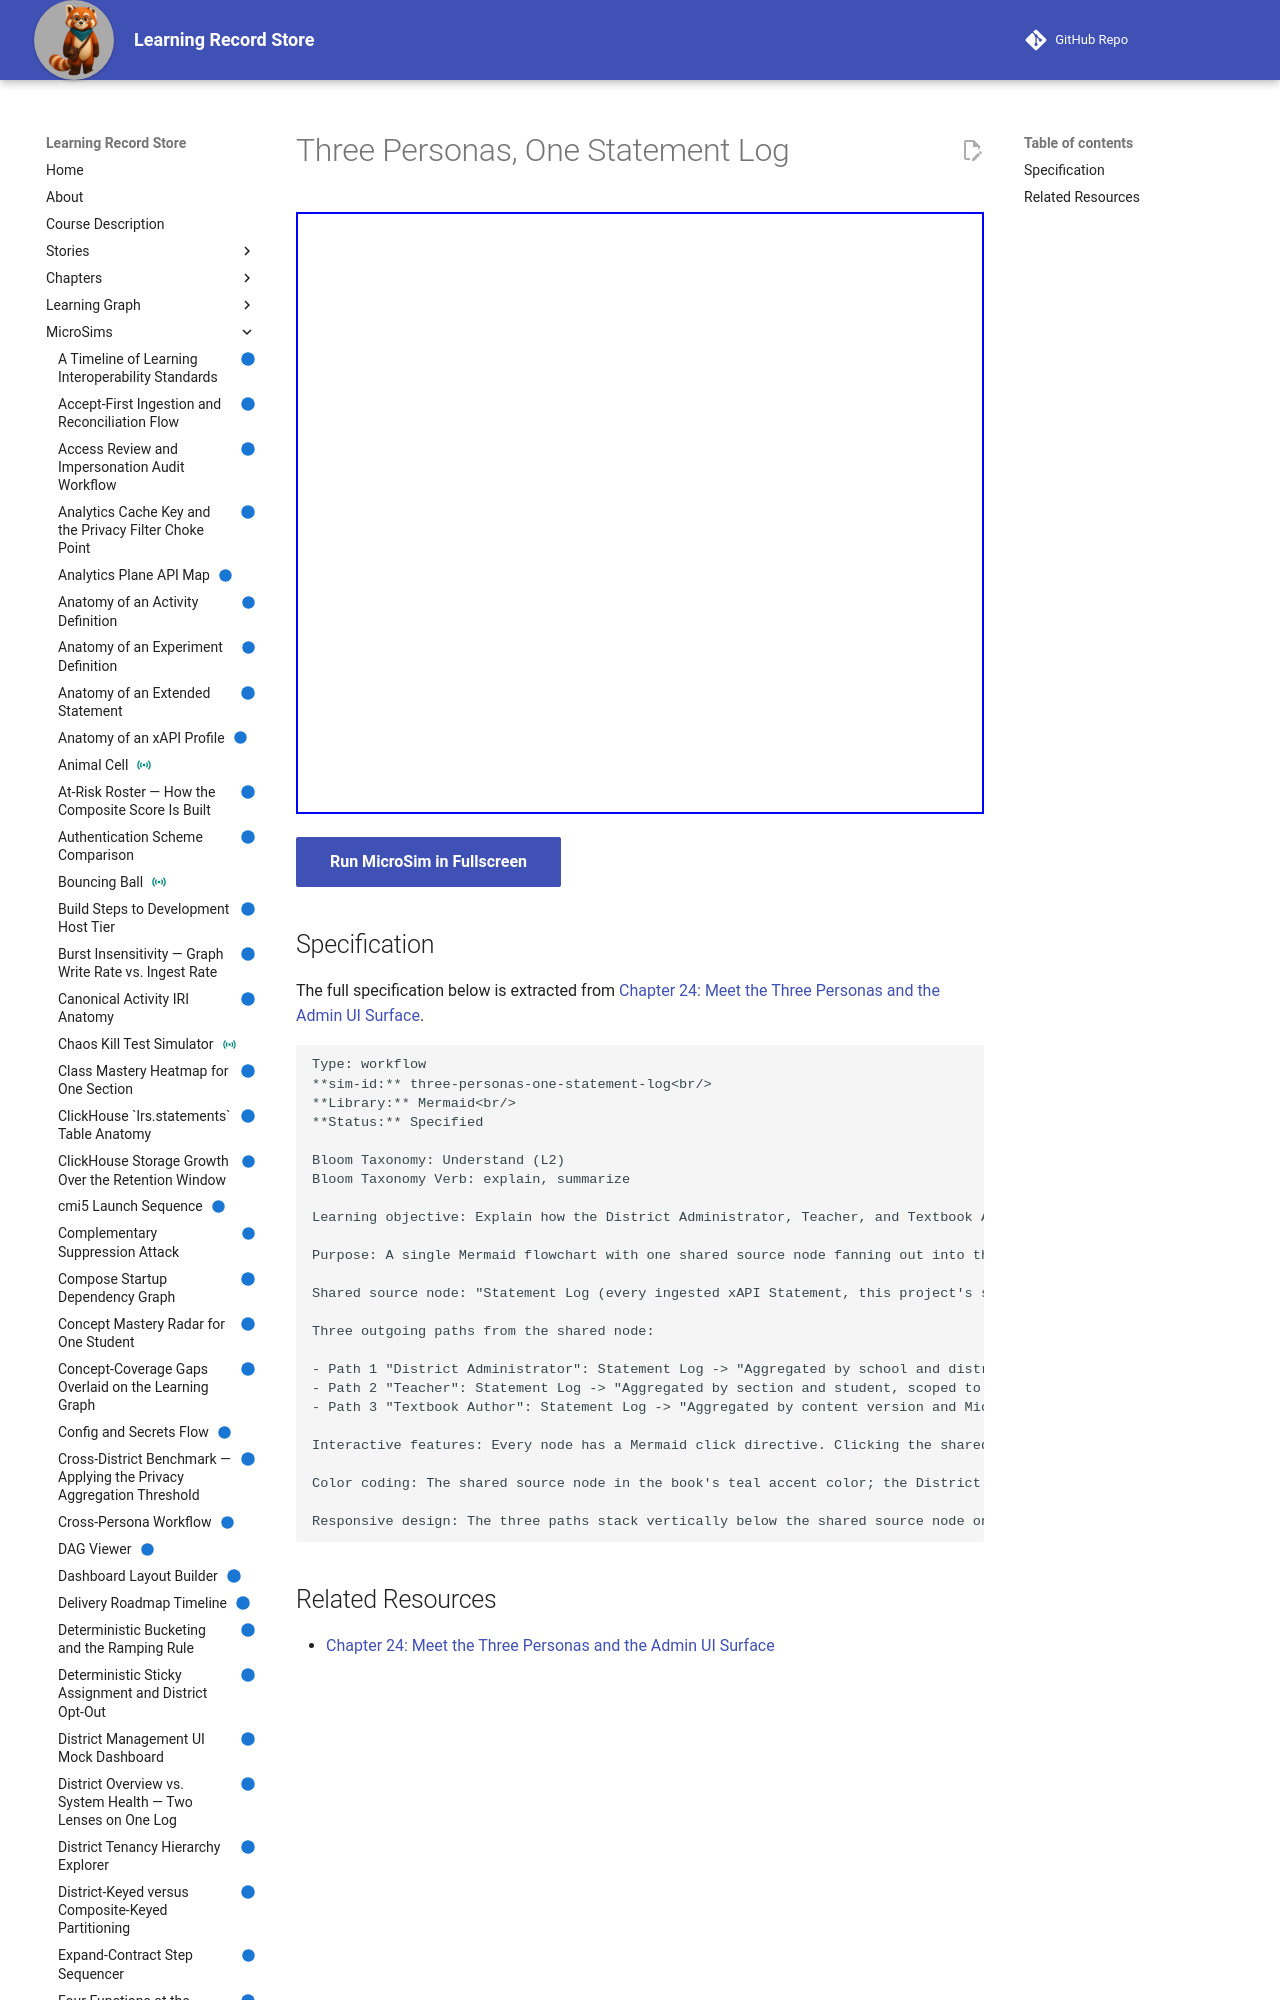

repository: dmccreary/learning-record-store · page: sims/three-personas-one-statement-log/index.html · generator: mkdocs

---
title: Three Personas, One Statement Log
description: Explain how the District Administrator, Teacher, and Textbook Author each draw on the same underlying xAPI statement log, filtered through a different aggregation and access lens, rather than three separate data sources.
status: implemented
library: Mermaid
bloom_level: Understand (L2)
---

# Three Personas, One Statement Log



<iframe src="main.html" width="100%" height="602"></iframe>

[Run MicroSim in Fullscreen](main.html){ .md-button .md-button--primary }
